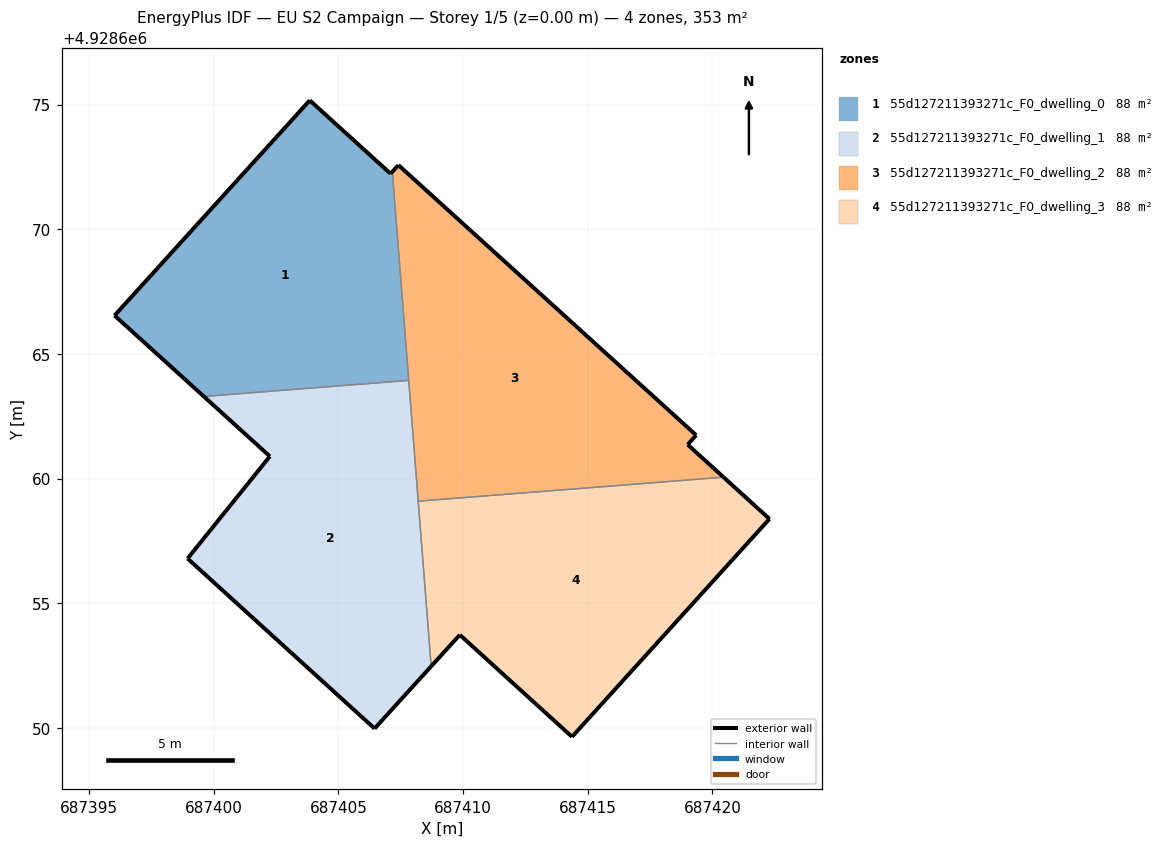
=== STOREY PLAN SPEC (per zone: floor XY polygon, exterior-wall plan segments, windows/doors) ===
zone 1: 55d127211393271c_F0_dwelling_0  (88.3 m²)
  floor: (687407.82, 4928663.94) (687407.16, 4928672.31) (687407.09, 4928672.23) (687403.85, 4928675.17) (687396.02, 4928666.54) (687399.60, 4928663.29)
  exterior wall: (687399.60, 4928663.29) – (687396.02, 4928666.54)  [4.8 m]
  exterior wall: (687396.02, 4928666.54) – (687403.85, 4928675.17)  [11.7 m]
  exterior wall: (687403.85, 4928675.17) – (687407.09, 4928672.23)  [4.4 m]
  exterior wall: (687407.09, 4928672.23) – (687407.16, 4928672.31)  [0.1 m]
  interior walls: 2
zone 2: 55d127211393271c_F0_dwelling_1  (88.3 m²)
  floor: (687406.45, 4928649.97) (687408.72, 4928652.47) (687407.82, 4928663.94) (687399.60, 4928663.29) (687402.25, 4928660.89) (687398.95, 4928656.79)
  exterior wall: (687406.45, 4928649.97) – (687398.95, 4928656.79)  [10.1 m]
  exterior wall: (687398.95, 4928656.79) – (687402.25, 4928660.89)  [5.3 m]
  exterior wall: (687402.25, 4928660.89) – (687399.60, 4928663.29)  [3.6 m]
  exterior wall: (687408.72, 4928652.47) – (687406.45, 4928649.97)  [3.4 m]
  interior walls: 3
zone 3: 55d127211393271c_F0_dwelling_2  (88.3 m²)
  floor: (687420.45, 4928660.05) (687419.01, 4928661.36) (687419.35, 4928661.74) (687407.41, 4928672.57) (687407.16, 4928672.31) (687408.20, 4928659.09)
  exterior wall: (687407.16, 4928672.31) – (687407.41, 4928672.57)  [0.4 m]
  exterior wall: (687407.41, 4928672.57) – (687419.35, 4928661.74)  [16.1 m]
  exterior wall: (687419.35, 4928661.74) – (687419.01, 4928661.36)  [0.5 m]
  exterior wall: (687419.01, 4928661.36) – (687420.45, 4928660.05)  [1.9 m]
  interior walls: 3
zone 4: 55d127211393271c_F0_dwelling_3  (88.3 m²)
  floor: (687414.37, 4928649.64) (687422.29, 4928658.38) (687420.45, 4928660.05) (687408.20, 4928659.09) (687408.72, 4928652.47) (687409.87, 4928653.73)
  exterior wall: (687414.37, 4928649.64) – (687409.87, 4928653.73)  [6.1 m]
  exterior wall: (687409.87, 4928653.73) – (687408.72, 4928652.47)  [1.7 m]
  exterior wall: (687420.45, 4928660.05) – (687422.29, 4928658.38)  [2.5 m]
  exterior wall: (687422.29, 4928658.38) – (687414.37, 4928649.64)  [11.8 m]
  interior walls: 2

=== DERIVED (storey summary) ===
Building: EU S2 Campaign
Storey: 1 of 5  (floor level z = 0.00 m)
Storey gross floor area: 353.2 m²
Zones on this storey: 4
  - 55d127211393271c_F0_dwelling_0: floor 88.3 m²; exterior wall 21.0 m (62.9 m²); WWR 0.0%
  - 55d127211393271c_F0_dwelling_1: floor 88.3 m²; exterior wall 22.3 m (67.0 m²); WWR 0.0%
  - 55d127211393271c_F0_dwelling_2: floor 88.3 m²; exterior wall 18.9 m (56.8 m²); WWR 0.0%
  - 55d127211393271c_F0_dwelling_3: floor 88.3 m²; exterior wall 22.1 m (66.2 m²); WWR 0.0%
Zone adjacency (shared interzone walls):
  - 55d127211393271c_F0_dwelling_0 ↔ 55d127211393271c_F0_dwelling_1
  - 55d127211393271c_F0_dwelling_0 ↔ 55d127211393271c_F0_dwelling_2
  - 55d127211393271c_F0_dwelling_1 ↔ 55d127211393271c_F0_dwelling_2
  - 55d127211393271c_F0_dwelling_1 ↔ 55d127211393271c_F0_dwelling_3
  - 55d127211393271c_F0_dwelling_2 ↔ 55d127211393271c_F0_dwelling_3